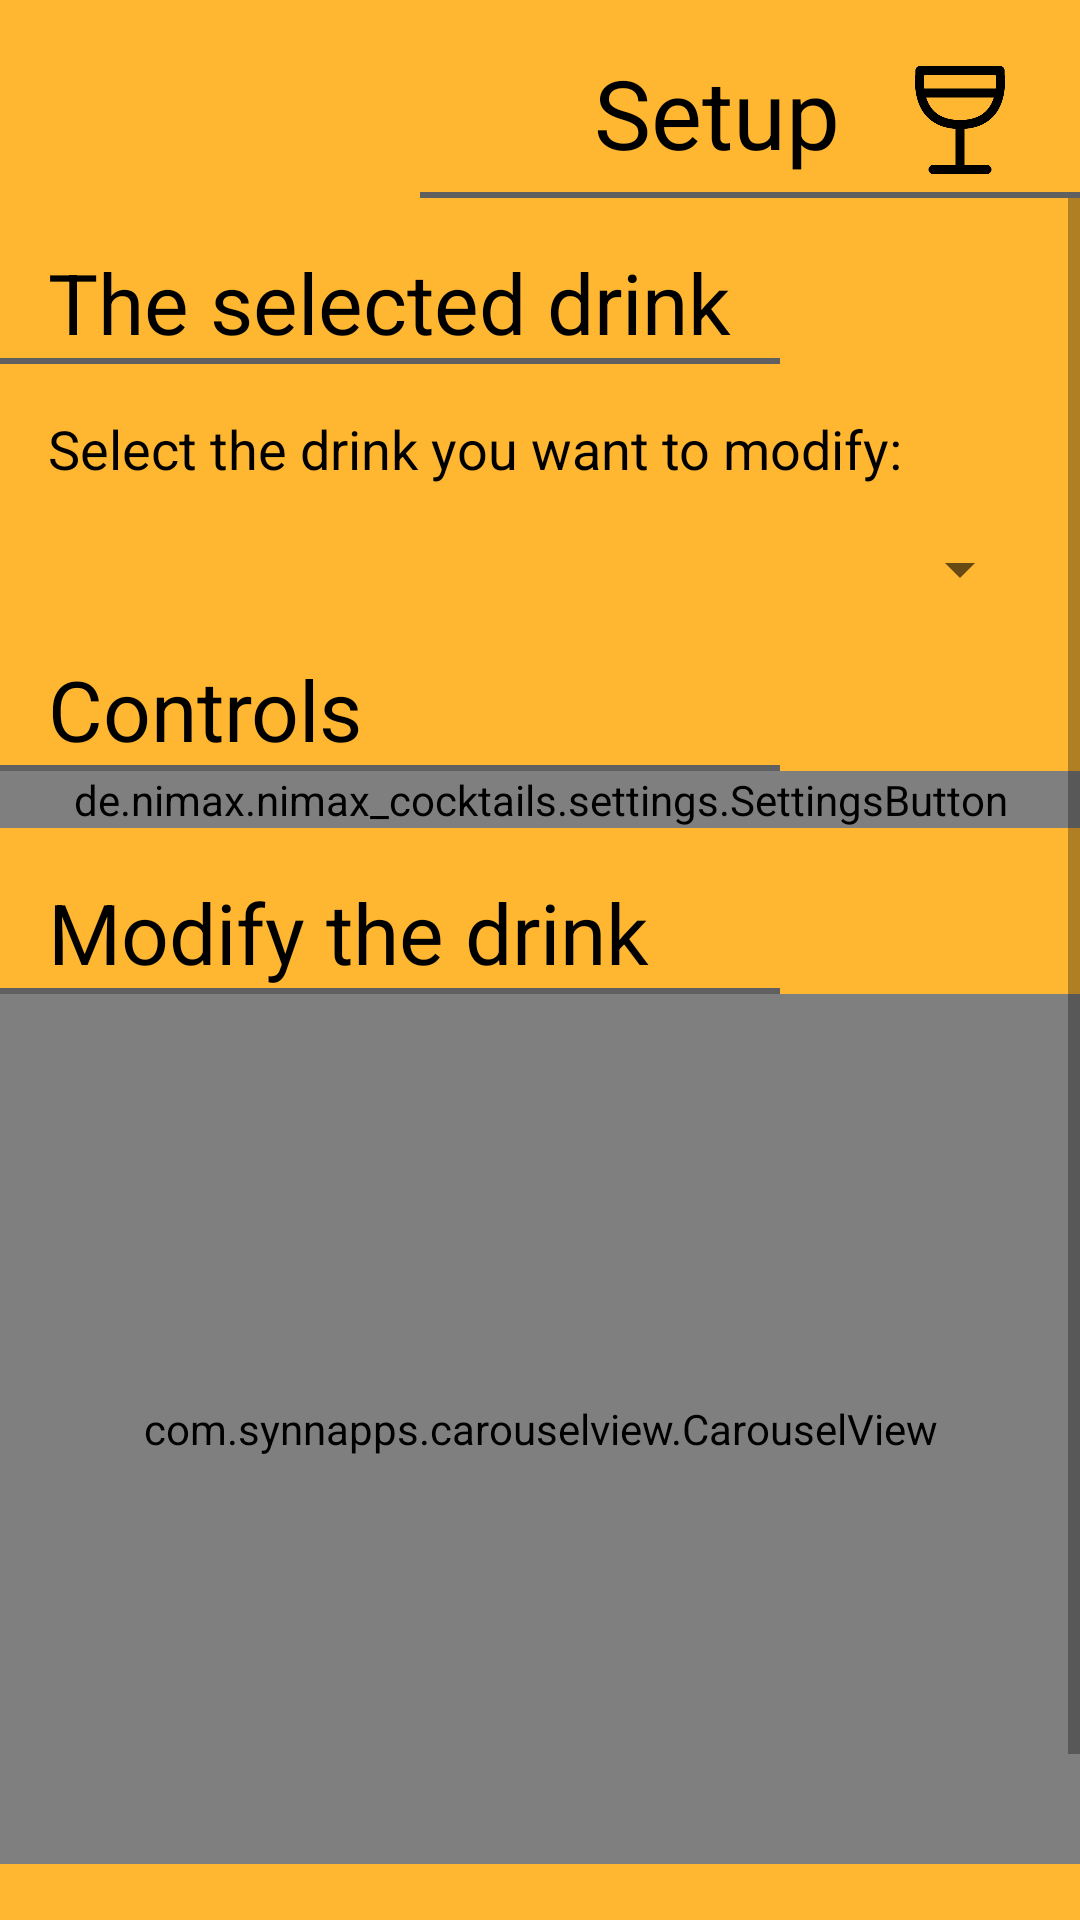

Produce the Android XML layout that renders to this screen, including the resource entries it uses.
<!-- AndroidManifest.xml: application theme AppTheme -->
<!-- res/layout/activity_setup.xml -->
<?xml version="1.0" encoding="utf-8"?>
<androidx.constraintlayout.widget.ConstraintLayout xmlns:android="http://schemas.android.com/apk/res/android"
    xmlns:app="http://schemas.android.com/apk/res-auto"
    xmlns:tools="http://schemas.android.com/tools"
    android:layout_width="match_parent"
    android:layout_height="match_parent"
    android:background="@color/colorPrimary"
    tools:context="de.nimax.nimax_cocktails.settings.setup.SetupActivity">

    <TextView
        android:id="@+id/settings_title"
        android:layout_width="wrap_content"
        android:layout_height="48dp"
        android:layout_margin="16dp"
        android:text="@string/settings_setup_title"
        android:textSize="32sp"
        app:layout_constraintRight_toLeftOf="@id/settings_logo"
        app:layout_constraintTop_toTopOf="parent"
        tools:layout_editor_absoluteX="222dp"
        tools:layout_editor_absoluteY="16dp" />

    <ImageView
        android:id="@+id/settings_logo"
        android:layout_width="48dp"
        android:layout_height="48dp"
        android:layout_margin="16dp"
        android:contentDescription="@string/settings_image_alc"
        android:src="@drawable/icon_drink"
        app:layout_constraintRight_toRightOf="parent"
        app:layout_constraintTop_toTopOf="parent"
        app:layout_constraintVertical_chainStyle="packed"
        tools:layout_editor_absoluteX="347dp"
        tools:layout_editor_absoluteY="16dp" />

    <View
        android:id="@+id/setup_underline"
        android:layout_width="match_parent"
        android:layout_height="2dp"
        android:layout_marginStart="140dp"
        android:layout_marginTop="64dp"
        android:background="@color/grey"
        app:layout_constraintRight_toRightOf="parent"
        app:layout_constraintTop_toTopOf="parent" />

    <ScrollView
        android:layout_width="match_parent"
        android:layout_height="0dp"
        app:layout_constraintBottom_toBottomOf="parent"
        app:layout_constraintLeft_toLeftOf="parent"
        app:layout_constraintTop_toBottomOf="@id/setup_underline">

        <androidx.constraintlayout.widget.ConstraintLayout
            android:layout_width="match_parent"
            android:layout_height="wrap_content"
            android:layout_marginBottom="32dp">

            <TextView
                android:id="@+id/setup_selection"
                android:layout_width="wrap_content"
                android:layout_height="wrap_content"
                android:layout_marginStart="16dp"
                android:layout_marginTop="16dp"
                android:text="@string/settings_setup_selection"
                android:textSize="28sp"
                app:layout_constraintLeft_toLeftOf="parent"
                app:layout_constraintTop_toTopOf="parent" />

            <View
                android:id="@+id/setup_selection_underline"
                android:layout_width="match_parent"
                android:layout_height="2dp"
                android:layout_marginEnd="100dp"
                android:background="@color/grey"
                app:layout_constraintTop_toBottomOf="@id/setup_selection" />

            <TextView
                android:id="@+id/setup_list_title"
                android:layout_width="match_parent"
                android:layout_height="wrap_content"
                android:layout_margin="16dp"
                android:text="@string/settings_setup_list_title"
                android:textSize="18sp"
                app:layout_constraintLeft_toLeftOf="parent"
                app:layout_constraintTop_toBottomOf="@id/setup_selection_underline" />

            <Spinner
                android:id="@+id/setup_drinks"
                android:layout_width="match_parent"
                android:layout_height="wrap_content"
                android:layout_margin="16dp"
                android:popupBackground="@color/colorPrimary"
                app:layout_constraintTop_toBottomOf="@id/setup_list_title" />

            <androidx.constraintlayout.widget.ConstraintLayout
                android:id="@+id/actions_layout"
                android:layout_width="match_parent"
                android:layout_height="wrap_content"
                app:layout_constraintTop_toBottomOf="@id/setup_drinks">


                <TextView
                    android:id="@+id/setup_actions"
                    android:layout_width="wrap_content"
                    android:layout_height="wrap_content"
                    android:layout_marginStart="16dp"
                    android:layout_marginTop="16dp"
                    android:text="@string/settings_setup_control"
                    android:textSize="28sp"
                    app:layout_constraintLeft_toLeftOf="parent"
                    app:layout_constraintTop_toTopOf="parent" />

                <View
                    android:id="@+id/setup_actions_underline"
                    android:layout_width="match_parent"
                    android:layout_height="2dp"
                    android:layout_marginEnd="100dp"
                    android:background="@color/grey"
                    app:layout_constraintTop_toBottomOf="@id/setup_actions" />

                <de.nimax.nimax_cocktails.settings.SettingsButton
                    android:id="@+id/setup_play"
                    android:layout_width="match_parent"
                    android:layout_height="wrap_content"
                    android:onClick="startPump"
                    app:layout_constraintLeft_toLeftOf="parent"
                    app:layout_constraintTop_toBottomOf="@id/setup_actions_underline"
                    app:settingDescription="@string/settings_setup_play_description"
                    app:settingLogo="@drawable/icon_play"
                    app:settingTitle="@string/settings_setup_play_title" />

                <de.nimax.nimax_cocktails.settings.SettingsButton
                    android:id="@+id/setup_pause"
                    android:layout_width="match_parent"
                    android:layout_height="wrap_content"
                    android:onClick="stopPump"
                    android:visibility="invisible"
                    app:layout_constraintLeft_toLeftOf="parent"
                    app:layout_constraintTop_toBottomOf="@id/setup_actions_underline"
                    app:settingDescription="@string/settings_setup_pause_description"
                    app:settingLogo="@drawable/icon_pause"
                    app:settingTitle="@string/settings_setup_pause_title" />

                <de.nimax.nimax_cocktails.settings.SettingsButton
                    android:id="@+id/setup_change_shake"
                    android:layout_width="match_parent"
                    android:layout_height="wrap_content"
                    android:onClick="changeShakeMode"
                    app:layout_constraintLeft_toLeftOf="parent"
                    app:layout_constraintTop_toBottomOf="@id/setup_actions_underline"
                    app:settingDescription="@string/settings_setup_change_shake_off"
                    app:settingLogo="@drawable/icon_vibration"
                    app:settingTitle="@string/settings_setup_change_shake" />

            </androidx.constraintlayout.widget.ConstraintLayout>

            <TextView
                android:id="@+id/setup_modification"
                android:layout_width="wrap_content"
                android:layout_height="wrap_content"
                android:layout_marginStart="16dp"
                android:layout_marginTop="16dp"
                android:text="@string/settings_setup_modification"
                android:textSize="28sp"
                app:layout_constraintLeft_toLeftOf="parent"
                app:layout_constraintTop_toBottomOf="@id/actions_layout" />

            <View
                android:id="@+id/setup_modification_underline"
                android:layout_width="match_parent"
                android:layout_height="2dp"
                android:layout_marginEnd="100dp"
                android:background="@color/grey"
                app:layout_constraintTop_toBottomOf="@id/setup_modification" />

            <com.synnapps.carouselview.CarouselView
                android:id="@+id/setup_modify_carousel"
                android:layout_width="match_parent"
                android:layout_height="290dp"
                app:autoPlay="false"
                app:fillColor="#000000"
                app:layout_constraintTop_toBottomOf="@id/setup_modification_underline"
                app:radius="3dp"
                app:strokeColor="@color/black"
                app:strokeWidth="1dp"
                tools:layout_editor_absoluteX="-31dp" />

            <Button
                android:id="@+id/setup_confirm"
                android:layout_width="0dp"
                android:layout_height="wrap_content"
                android:layout_margin="16dp"
                android:background="@drawable/button_dark"
                android:onClick="confirmModification"
                android:text="@string/settings_setup_confirm"
                app:layout_constraintLeft_toLeftOf="parent"
                app:layout_constraintRight_toRightOf="parent"
                app:layout_constraintTop_toBottomOf="@id/setup_modify_carousel" />

            <View
                android:layout_width="match_parent"
                android:layout_height="16dp"
                app:layout_constraintTop_toBottomOf="@id/setup_confirm" />

        </androidx.constraintlayout.widget.ConstraintLayout>
    </ScrollView>

</androidx.constraintlayout.widget.ConstraintLayout>
<!-- resources referenced by this layout -->
<resources>
  <color name="black">#000000</color>
  <color name="colorPrimary">#FFB732</color>
  <color name="grey">#606060</color>
  <!-- drawable icon_drink: png bitmap (drawable, 4604 bytes) -->
  <!-- drawable icon_play: png bitmap (drawable, 5821 bytes) -->
  <!-- drawable icon_vibration (drawable-v24) -->
  <vector xmlns:android="http://schemas.android.com/apk/res/android"
      android:width="24dp"
      android:height="24dp"
      android:viewportWidth="24"
      android:viewportHeight="24"
      android:tint="@color/black">
    <path
        android:fillColor="@android:color/white"
        android:pathData="M0,15h2L2,9L0,9v6zM3,17h2L5,7L3,7v10zM22,9v6h2L24,9h-2zM19,17h2L21,7h-2v10zM16.5,3h-9C6.67,3 6,3.67 6,4.5v15c0,0.83 0.67,1.5 1.5,1.5h9c0.83,0 1.5,-0.67 1.5,-1.5v-15c0,-0.83 -0.67,-1.5 -1.5,-1.5zM16,19L8,19L8,5h8v14z"/>
  </vector>
  <string name="settings_image_alc"> Drink </string>
  <string name="settings_setup_change_shake"> Change shake mode </string>
  <string name="settings_setup_change_shake_off"> Current mode: Normal </string>
  <string name="settings_setup_confirm"> Confirm </string>
  <string name="settings_setup_control"> Controls </string>
  <string name="settings_setup_list_title"> Select the drink you want to modify: </string>
  <string name="settings_setup_modification"> Modify the drink</string>
  <string name="settings_setup_pause_description"> Click here to manually stop the pump.</string>
  <string name="settings_setup_pause_title"> Stop pump </string>
  <string name="settings_setup_play_description"> Click here to manually start the pump. </string>
  <string name="settings_setup_play_title"> Start pump </string>
  <string name="settings_setup_selection"> The selected drink </string>
  <string name="settings_setup_title"> Setup </string>
  <style name="AppTheme" parent="Theme.AppCompat.Light.NoActionBar">
  
          
          <item name="colorPrimary">@color/colorPrimary</item>
          <item name="colorPrimaryDark">@color/colorPrimaryDark</item>
          <item name="colorAccent">@color/colorAccent</item>
  
          
          <item name="android:windowContentTransitions">true</item>
  
          <item name="android:editTextStyle">@style/et</item>
          <item name="android:textViewStyle">@style/textView</item>
  
      </style>
  <color name="colorPrimaryDark">#FFA500</color>
  <color name="colorAccent">#B40404</color>
  <style name="et" parent="@android:style/Widget.EditText">
          <item name="android:textColor">@color/grey</item>
      </style>
  <style name="textView" parent="@android:style/Widget.TextView">
          <item name="android:textColor">@color/black</item>
      </style>
</resources>
